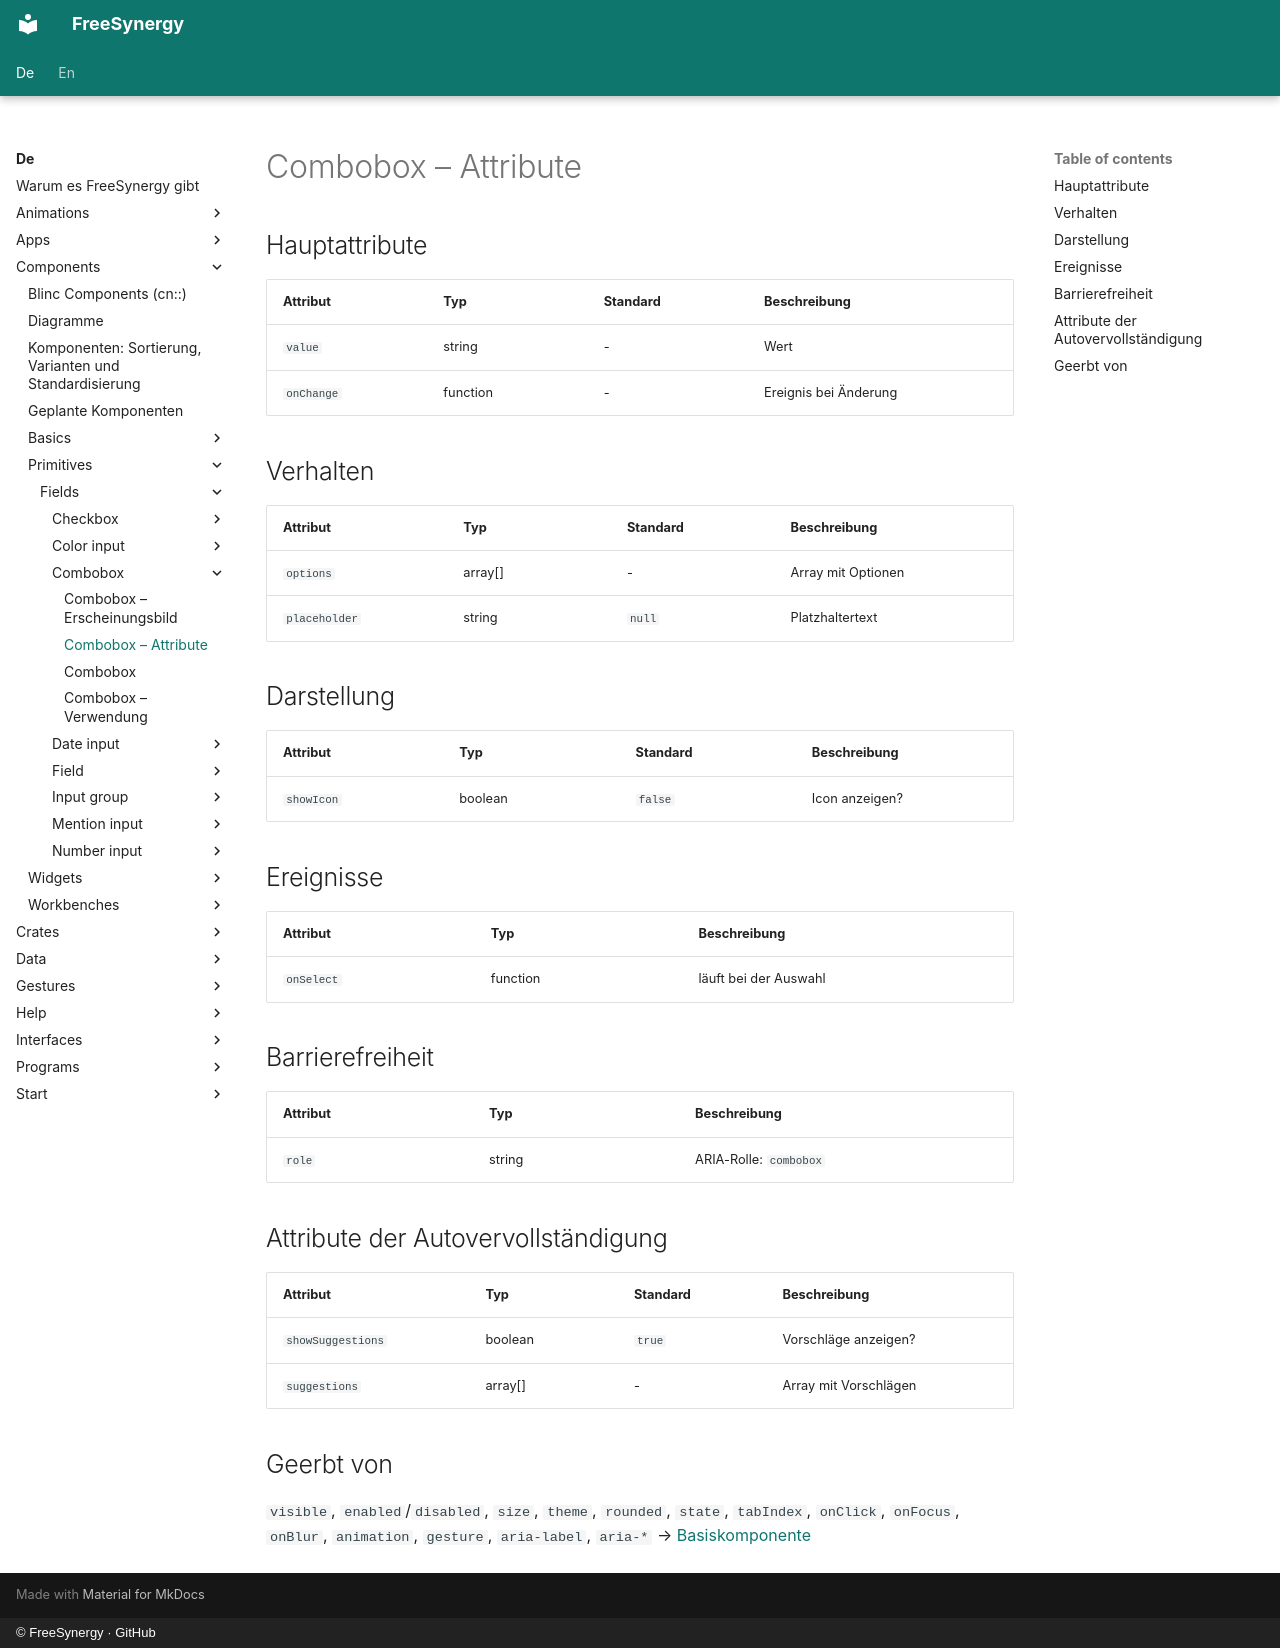

repository: FreeSynergy/fs-documentation · page: de/components/primitives/fields/combobox/attributes/index.html · generator: mkdocs · copyright: © FreeSynergy · GitHub

# Combobox – Attribute

## Hauptattribute

| Attribut | Typ | Standard | Beschreibung |
|-----------|------|---------|-------------|
| `value` | string | - | Wert |
| `onChange` | function | - | Ereignis bei Änderung |

## Verhalten

| Attribut | Typ | Standard | Beschreibung |
|---|---|---|---|
| `options` | array[] | - | Array mit Optionen |
| `placeholder` | string | `null` | Platzhaltertext |

## Darstellung

| Attribut | Typ | Standard | Beschreibung |
|---|---|---|---|
| `showIcon` | boolean | `false` | Icon anzeigen? |

## Ereignisse

| Attribut | Typ | Beschreibung |
|-----------|------|-------------|
| `onSelect` | function | läuft bei der Auswahl |

## Barrierefreiheit

| Attribut | Typ | Beschreibung |
|-----------|------|-------------|
| `role` | string | ARIA-Rolle: `combobox` |

## Attribute der Autovervollständigung

| Attribut | Typ | Standard | Beschreibung |
|---|---|---|---|
| `showSuggestions` | boolean | `true` | Vorschläge anzeigen? |
| `suggestions` | array[] | - | Array mit Vorschlägen |

## Geerbt von

`visible`, `enabled`/`disabled`, `size`, `theme`, `rounded`, `state`,
`tabIndex`, `onClick`, `onFocus`, `onBlur`, `animation`, `gesture`,
`aria-label`, `aria-*` → [Basiskomponente](../../basics/base.md)
